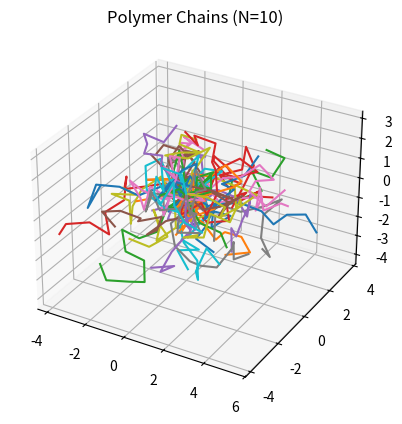
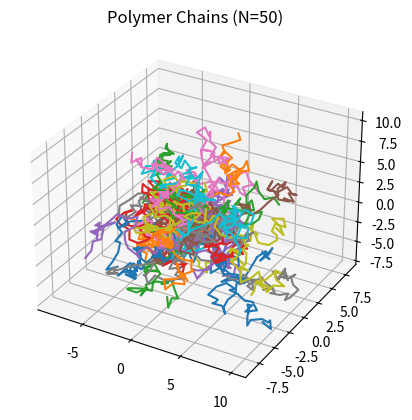
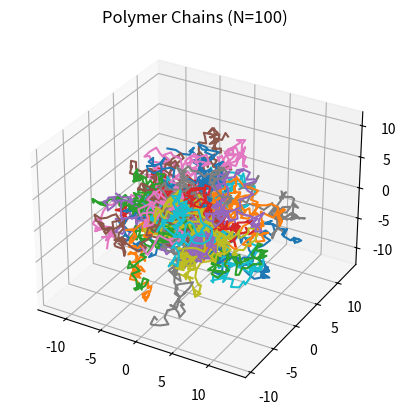
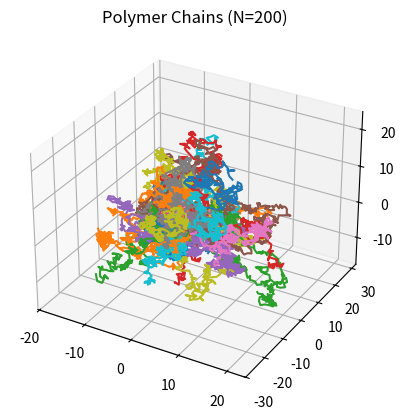
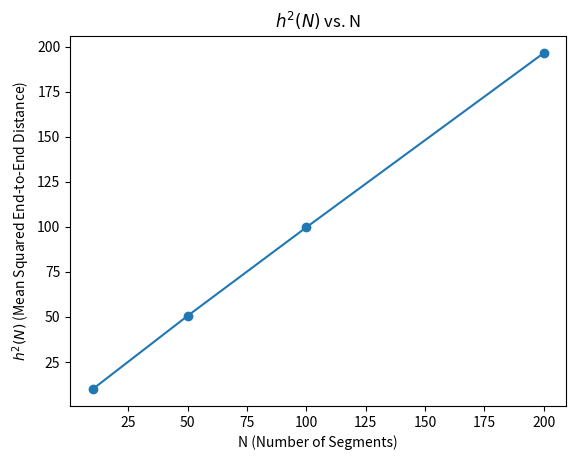

Recreate these plots in Python, in order.
import numpy as np
import matplotlib.pyplot as plt
from mpl_toolkits.mplot3d import Axes3D
import random

def generate_random_direction():
    """Generate a random unit vector uniformly distributed in 3D space."""
    phi = np.random.uniform(0, 2 * np.pi)
    cos_theta = np.random.uniform(-1, 1)
    sin_theta = np.sqrt(1 - cos_theta ** 2)
    x = sin_theta * np.cos(phi)
    y = sin_theta * np.sin(phi)
    z = cos_theta
    return np.array([x, y, z])

def generate_polymer_chain(N):
    """Generate a polymer chain with N segments."""
    chain = [np.array([0.0, 0.0, 0.0])]
    for _ in range(N):
        direction = generate_random_direction()
        new_segment = chain[-1] + direction
        chain.append(new_segment)
    return np.array(chain)

def compute_end_to_end_distance(chain):
    """Compute the end-to-end distance vector of a polymer chain."""
    return np.linalg.norm(chain[-1] - chain[0])

def polymer_simulation(N, num_chains=2000):
    chains = [generate_polymer_chain(N) for _ in range(num_chains)]
    end_to_end_distances = [compute_end_to_end_distance(chain) for chain in chains]
    mean_squared_distance = np.mean(np.array(end_to_end_distances) ** 2)
    return chains, mean_squared_distance

def plot_chains(chains, N):
    fig = plt.figure()
    ax = fig.add_subplot(111, projection='3d')
    random_chains = random.sample(chains, 50)
    for chain in random_chains:
        ax.plot(chain[:, 0], chain[:, 1], chain[:, 2])
    plt.title(f'Polymer Chains (N={N})')
    plt.savefig(f'Chain3D{N}.png')
    plt.close()

def plot_h2_vs_N(h2_values, N_values):
    plt.figure()
    plt.plot(N_values, h2_values, marker='o')
    plt.xlabel('N (Number of Segments)')
    plt.ylabel('$h^2(N)$ (Mean Squared End-to-End Distance)')
    plt.title('$h^2(N)$ vs. N')
    plt.savefig('h2vsN.png')
    plt.close()

def main():
    N_values = [10, 50, 100, 200]
    h2_values = []

    for N in N_values:
        chains, h2_N = polymer_simulation(N)
        h2_values.append(h2_N)
        plot_chains(chains, N)
        print(f'Mean squared end-to-end distance for N={N}: {h2_N}')
    
    # Determine scaling relationship h^2(N) ∝ N^v
    coeffs = np.polyfit(np.log(N_values), np.log(h2_values), 1)
    v = coeffs[0]
    print(f'Scaling exponent v: {v}')
    
    plot_h2_vs_N(h2_values, N_values)

if __name__ == "__main__":
    main()
